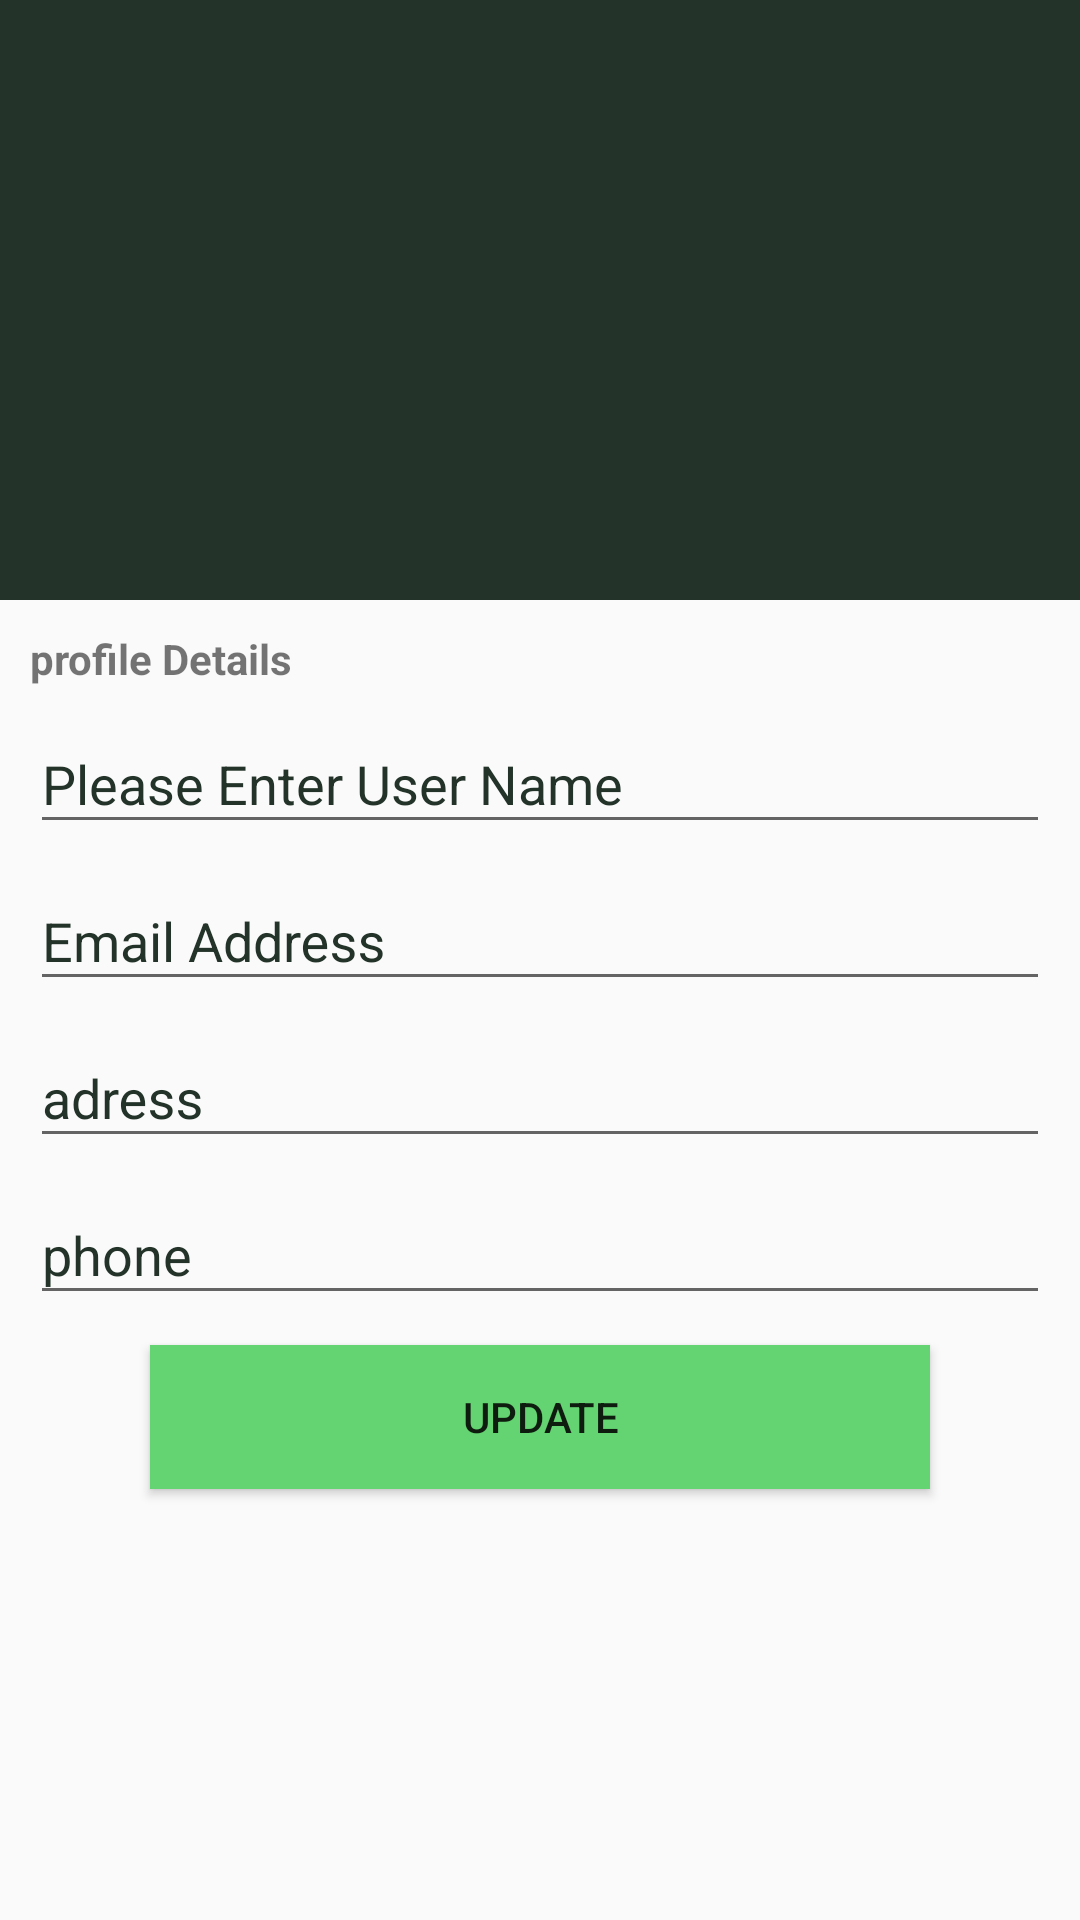

The Android layout XML behind this screen, and the referenced resources:
<!-- AndroidManifest.xml: application theme AppTheme -->
<!-- res/layout/activity_my_account.xml -->
<?xml version="1.0" encoding="utf-8"?>
<RelativeLayout xmlns:android="http://schemas.android.com/apk/res/android"
    xmlns:app="http://schemas.android.com/apk/res-auto"
    xmlns:tools="http://schemas.android.com/tools"
    android:id="@+id/activity_profile"
    android:layout_width="match_parent"
    android:layout_height="match_parent"
    android:orientation="vertical"
    >

    <View
        android:id="@+id/view"
        android:layout_width="match_parent"
        android:layout_height="200dp"
        android:layout_alignParentStart="true"
        android:layout_alignParentTop="true"
        android:layout_marginBottom="50dp"
        android:background="@color/colorPrimary"
        android:layout_alignParentLeft="true" />

    <ScrollView
        android:id="@+id/scrolView_account"
        android:layout_width="match_parent"
        android:layout_height="match_parent">


        <RelativeLayout
            android:id="@+id/linear_account"
            android:layout_width="match_parent"
            android:layout_height="match_parent"
            android:orientation="vertical">

            <LinearLayout
                android:layout_width="match_parent"
                android:layout_height="match_parent"
                android:layout_marginTop="100dp"
                android:orientation="vertical">

                <LinearLayout
                    android:layout_width="match_parent"
                    android:layout_height="match_parent"
                    android:layout_marginLeft="10dp"
                    android:layout_marginRight="10dp"
                    android:layout_marginTop="100dp"
                    android:orientation="vertical">

                    <TextView
                        android:layout_width="match_parent"
                        android:layout_height="wrap_content"
                        android:layout_marginTop="10dp"
                        android:text="profile Details"
                        android:textStyle="bold" />

                    <com.google.android.material.textfield.TextInputLayout
                        android:layout_width="match_parent"
                        android:layout_height="wrap_content"
                        android:textColorHint="@color/colorPrimary">

                        <EditText
                            android:layout_width="match_parent"
                            android:layout_height="wrap_content"
                            android:hint="Please Enter User Name"
                            android:imeOptions="actionNext"
                            android:id="@+id/userName"
                            android:textColorHint="@color/colorPrimary" />

                    </com.google.android.material.textfield.TextInputLayout>

                    <com.google.android.material.textfield.TextInputLayout
                        android:layout_width="match_parent"
                        android:layout_height="wrap_content"
                        android:textColorHint="@color/colorPrimary">

                        <EditText
                            android:layout_width="match_parent"
                            android:layout_height="wrap_content"
                            android:hint="Email Address"
                            android:id="@+id/emailss"
                            android:imeOptions="actionNext"
                            android:textColorHint="@color/colorPrimary" />

                    </com.google.android.material.textfield.TextInputLayout>


                    <com.google.android.material.textfield.TextInputLayout
                        android:layout_width="match_parent"
                        android:layout_height="wrap_content"
                        android:textColorHint="@color/colorPrimary">

                        <EditText
                            android:layout_width="match_parent"
                            android:layout_height="wrap_content"
                            android:hint="adress"
                            android:id="@+id/adrs"
                            android:imeOptions="actionNext"
                            android:textColorHint="@color/colorPrimary" />

                    </com.google.android.material.textfield.TextInputLayout>


                    <com.google.android.material.textfield.TextInputLayout
                        android:layout_width="match_parent"
                        android:layout_height="wrap_content"
                        android:textColorHint="@color/colorPrimary">

                        <EditText
                            android:layout_width="match_parent"
                            android:layout_height="wrap_content"
                            android:hint="phone"
                            android:id="@+id/phones"
                            android:imeOptions="actionNext"
                            android:textColorHint="@color/colorPrimary" />

                    </com.google.android.material.textfield.TextInputLayout>

                    <Button
                        android:id="@+id/update"
                        android:layout_width="match_parent"
                        android:layout_height="wrap_content"
                        android:layout_alignParentBottom="true"
                        android:layout_marginBottom="10dp"
                        android:layout_marginLeft="40dp"
                        android:layout_marginRight="40dp"
                        android:layout_marginTop="10dp"
                        android:background="@color/colorAccent"
                        android:text="update"
                        />

                </LinearLayout>
            </LinearLayout>

            <RelativeLayout
                android:layout_width="match_parent"
                android:layout_height="wrap_content"
                android:layout_alignParentTop="true"
                android:layout_alignParentStart="true"
                android:layout_alignParentLeft="true">





            </RelativeLayout>


        </RelativeLayout>
    </ScrollView>

</RelativeLayout>
<!-- resources referenced by this layout -->
<resources>
  <color name="colorAccent">#63D471</color>
  <color name="colorPrimary">#233329</color>
  <style name="AppTheme" parent="Theme.AppCompat.DayNight.DarkActionBar">
          
          <item name="colorPrimary">@color/colorPrimary</item>
          <item name="colorPrimaryDark">@color/colorPrimaryDark</item>
          <item name="colorAccent">@color/colorAccent</item>
      </style>
  <color name="colorPrimaryDark">#233329</color>
</resources>
